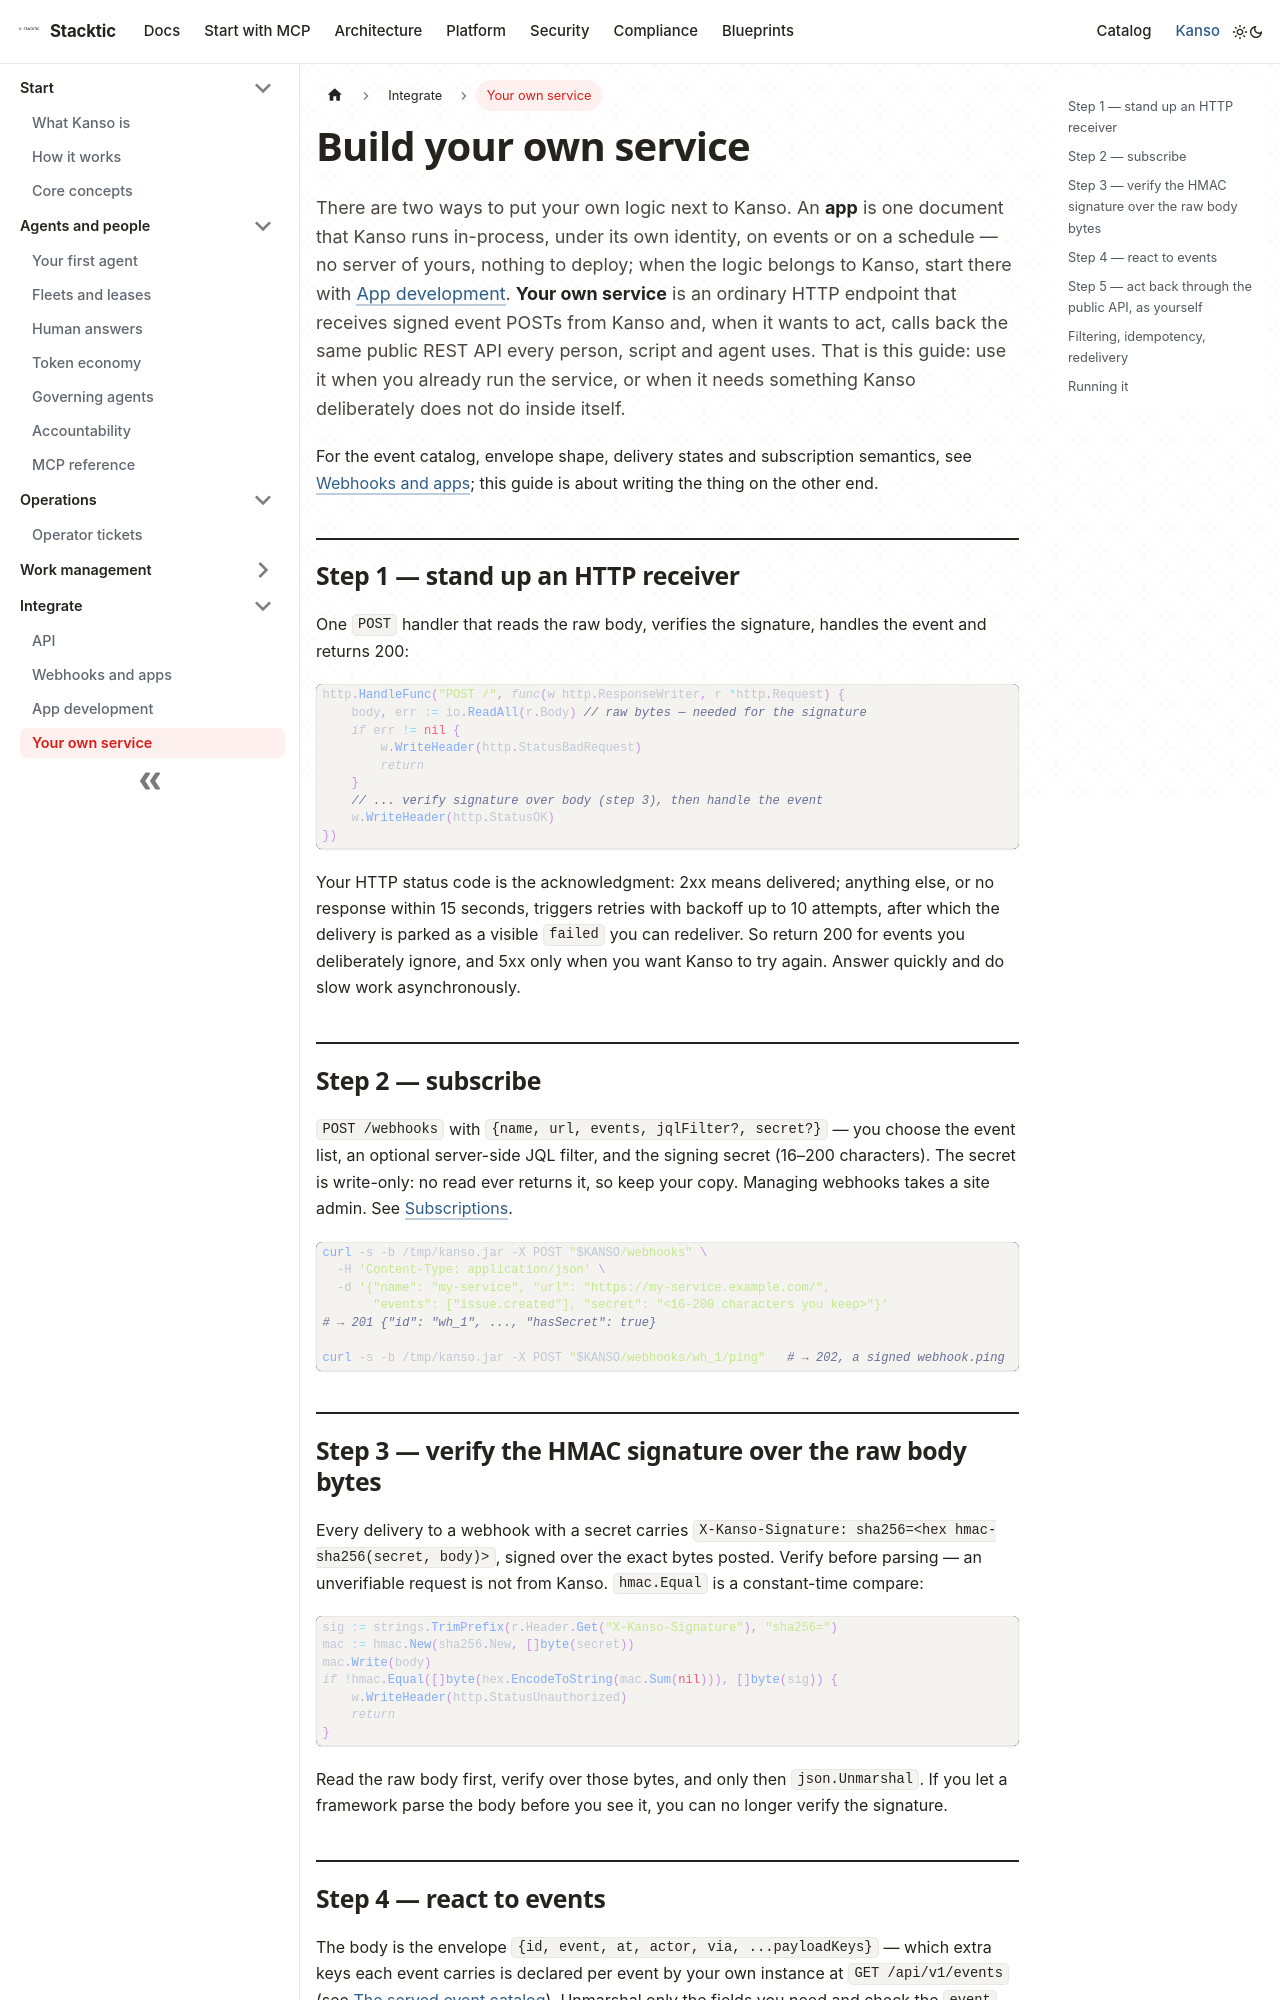

repository: stackticio/documentation · page: kanso/integrate/building-apps.html · generator: docusaurus

---
title: Build your own service
description: Put your own HTTP service next to Kanso — receive signed event deliveries, verify them, and act back through the public API with a token of its own.
---

There are two ways to put your own logic next to Kanso. An **app** is one document that Kanso runs in-process, under its own identity, on events or on a schedule — no server of yours, nothing to deploy; when the logic belongs to Kanso, start there with [App development](app-development.md). **Your own service** is an ordinary HTTP endpoint that receives signed event POSTs from Kanso and, when it wants to act, calls back the same public REST API every person, script and agent uses. That is this guide: use it when you already run the service, or when it needs something Kanso deliberately does not do inside itself.

For the event catalog, envelope shape, delivery states and subscription semantics, see [Webhooks and apps](webhooks-and-apps.md); this guide is about writing the thing on the other end.

## Step 1 — stand up an HTTP receiver

One `POST` handler that reads the raw body, verifies the signature, handles the event and returns 200:

```go
http.HandleFunc("POST /", func(w http.ResponseWriter, r *http.Request) {
    body, err := io.ReadAll(r.Body) // raw bytes — needed for the signature
    if err != nil {
        w.WriteHeader(http.StatusBadRequest)
        return
    }
    // ... verify signature over body (step 3), then handle the event
    w.WriteHeader(http.StatusOK)
})
```

Your HTTP status code is the acknowledgment: 2xx means delivered; anything else, or no response within 15 seconds, triggers retries with backoff up to 10 attempts, after which the delivery is parked as a visible `failed` you can redeliver. So return 200 for events you deliberately ignore, and 5xx only when you want Kanso to try again. Answer quickly and do slow work asynchronously.

## Step 2 — subscribe

`POST /webhooks` with `{name, url, events, jqlFilter?, secret?}` — you choose the event list, an optional server-side JQL filter, and the signing secret (16–200 characters). The secret is write-only: no read ever returns it, so keep your copy. Managing webhooks takes a site admin. See [Subscriptions](webhooks-and-apps.md#subscriptions).

```sh
curl -s -b /tmp/kanso.jar -X POST "$KANSO/webhooks" \
  -H 'Content-Type: application/json' \
  -d '{"name": "my-service", "url": "https://my-service.example.com/",
       "events": ["issue.created"], "secret": "<16-200 characters you keep>"}'
# → 201 {"id": "wh_1", ..., "hasSecret": true}

curl -s -b /tmp/kanso.jar -X POST "$KANSO/webhooks/wh_1/ping"   # → 202, a signed webhook.ping
```

## Step 3 — verify the HMAC signature over the raw body bytes

Every delivery to a webhook with a secret carries `X-Kanso-Signature: sha256=<hex hmac-sha256(secret, body)>`, signed over the exact bytes posted. Verify before parsing — an unverifiable request is not from Kanso. `hmac.Equal` is a constant-time compare:

```go
sig := strings.TrimPrefix(r.Header.Get("X-Kanso-Signature"), "sha256=")
mac := hmac.New(sha256.New, []byte(secret))
mac.Write(body)
if !hmac.Equal([]byte(hex.EncodeToString(mac.Sum(nil))), []byte(sig)) {
    w.WriteHeader(http.StatusUnauthorized)
    return
}
```

Read the raw body first, verify over those bytes, and only then `json.Unmarshal`. If you let a framework parse the body before you see it, you can no longer verify the signature.
